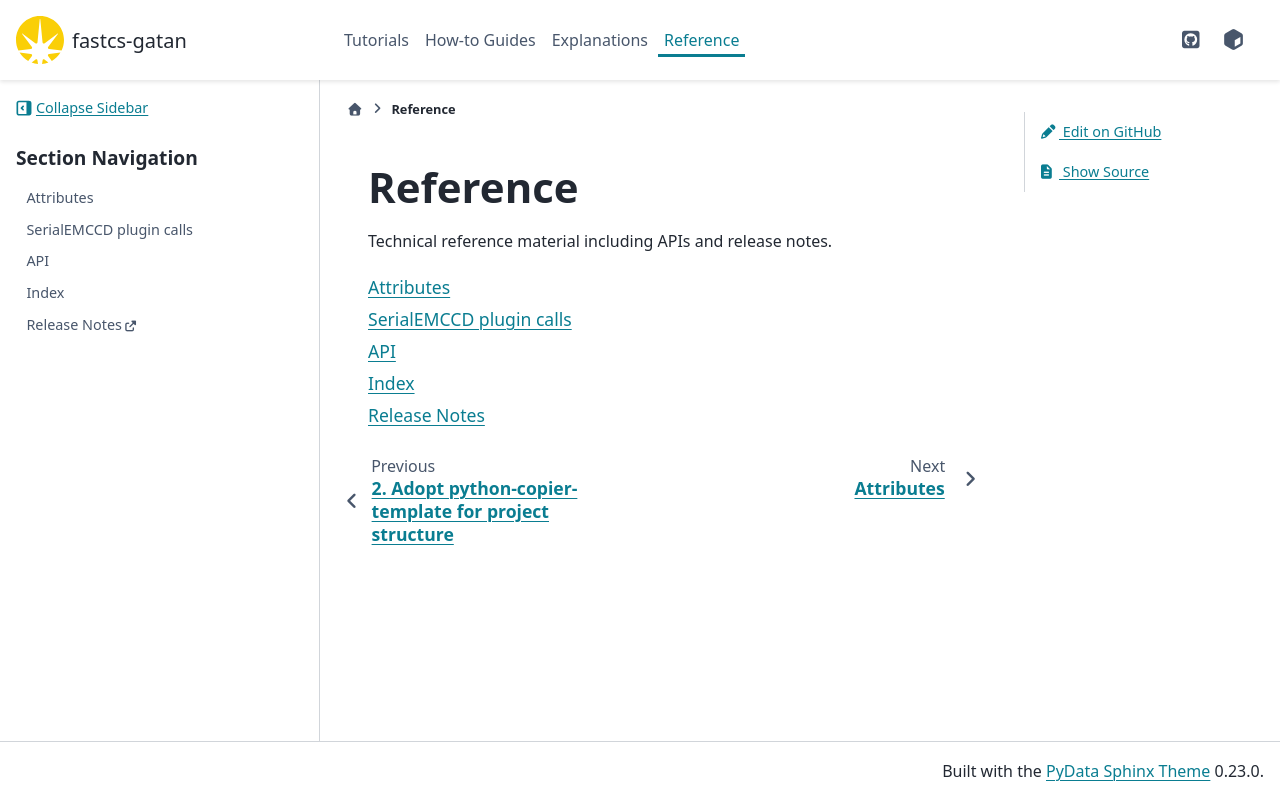

repository: DiamondLightSource/fastcs-gatan · page: 0.0.1/reference.html · generator: sphinx

# Reference

Technical reference material including APIs and release notes.

```{toctree}
:maxdepth: 1
:glob:

reference/attributes
reference/plugin-calls
API <_api/fastcs_gatan>
genindex
Release Notes <https://github.com/DiamondLightSource/fastcs-gatan/releases>
```
